Run: headless pygame with SDL's dummy video driver; simulated clock (each Clock.tick advances the game by its frame time, no real sleeping); random seed 0; keys injected as events and as key.get_pressed() state; no mouse input.
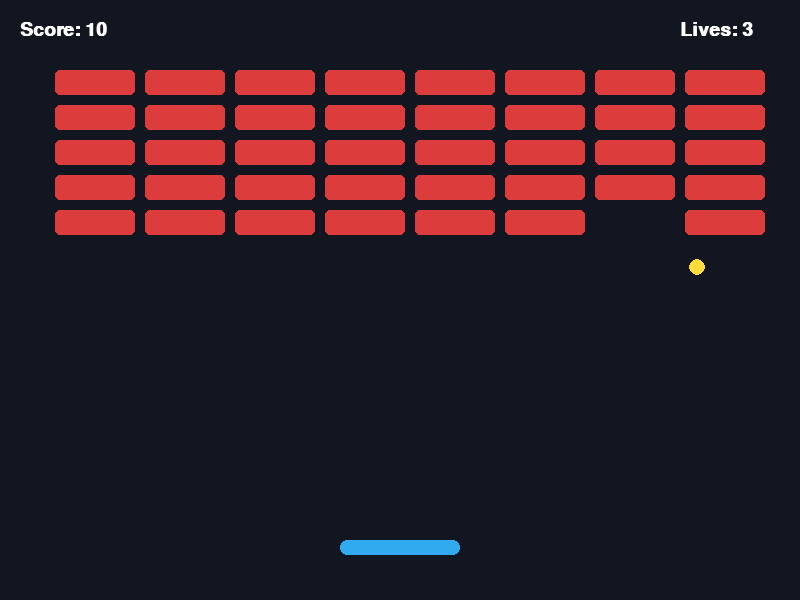
Frame 1 of 4 · flips 1–60 · no input
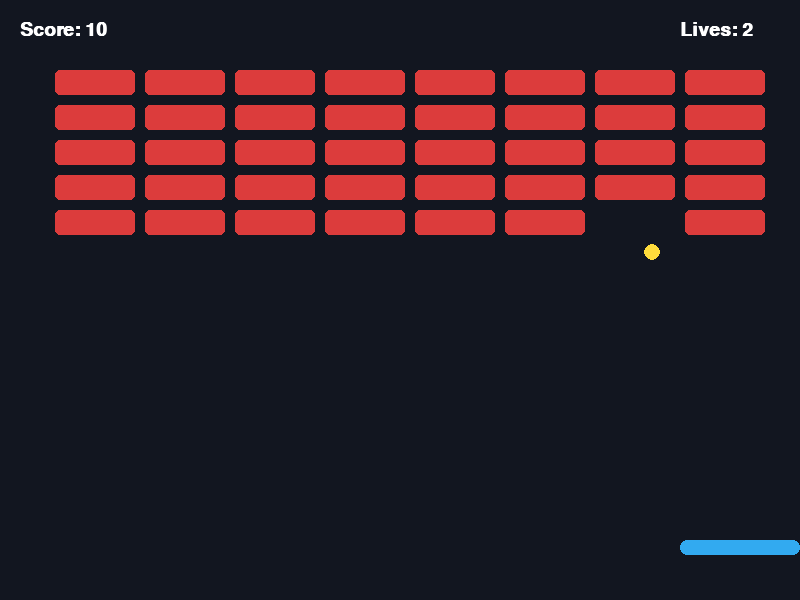
Frame 2 of 4 · flips 61–180 · tapped SPACE, RETURN · held RIGHT (→), D
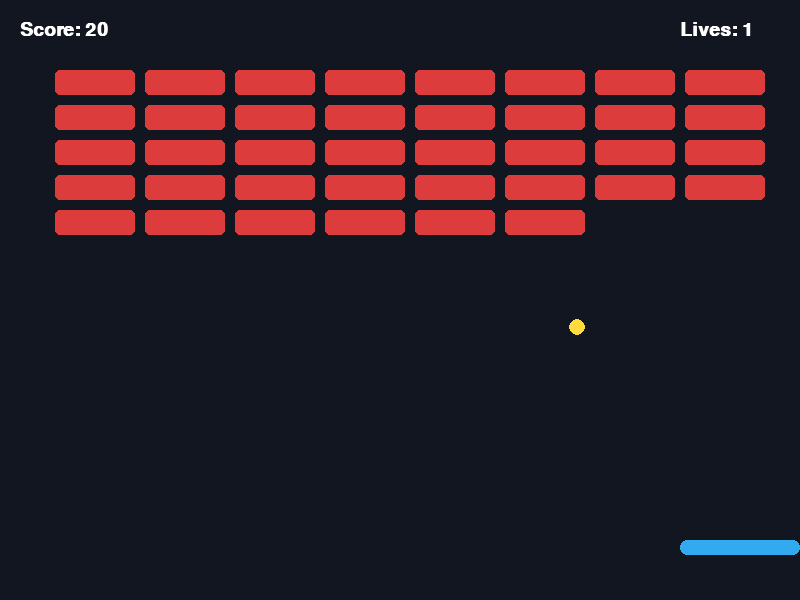
Frame 3 of 4 · flips 181–300 · held DOWN (↓), S
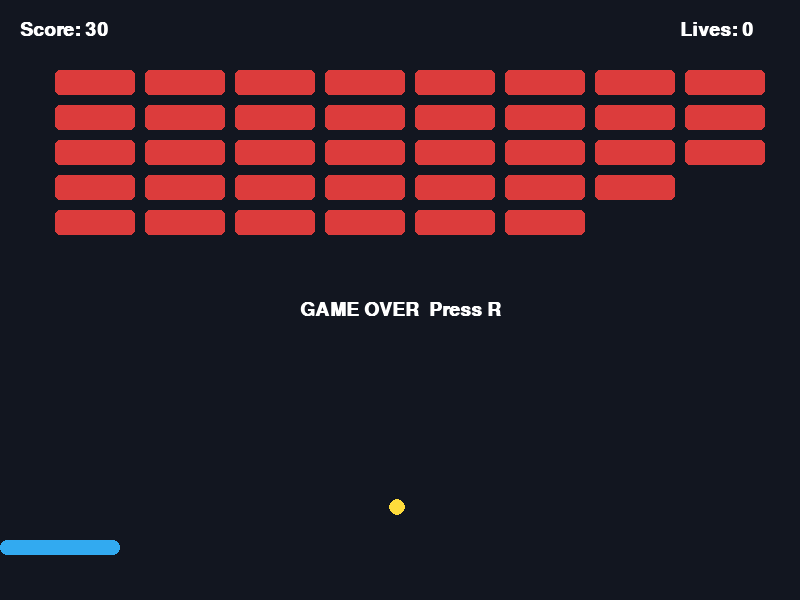
Frame 4 of 4 · flips 301–420 · held LEFT (←), A, UP (↑), W

The pygame program that drew these frames:

import pygame, random
pygame.init()

W,H=800,600
s=pygame.display.set_mode((W,H))
pygame.display.set_caption("Brick Breaker")
clock=pygame.time.Clock()
font=pygame.font.SysFont("Arial",28,True)

p=pygame.Rect(340,540,120,15)
b=pygame.Rect(390,500,15,15)
dx,dy=5,-5
score,lives=0,3
over=False

def make_bricks():
    return [pygame.Rect(55+x*90,70+y*35,80,25)
            for y in range(5) for x in range(8)]

bricks=make_bricks()

while True:
    for e in pygame.event.get():
        if e.type==pygame.QUIT: pygame.quit(); quit()
        if e.type==pygame.KEYDOWN and e.key==pygame.K_r and over:
            p.x,b.x,b.y=340,390,500
            dx,dy=5,-5
            score,lives,over=0,3,False
            bricks=make_bricks()

    if not over:
        k=pygame.key.get_pressed()
        p.x += (k[pygame.K_RIGHT]-k[pygame.K_LEFT])*8
        p.x=max(0,min(W-p.width,p.x))

        b.x+=dx; b.y+=dy

        if b.left<=0 or b.right>=W: dx=-dx
        if b.top<=0: dy=-dy

        if b.colliderect(p) and dy>0: dy=-dy

        for r in bricks[:]:
            if b.colliderect(r):
                bricks.remove(r)
                dy=-dy
                score+=10
                break

        if b.top>H:
            lives-=1
            b.x,b.y=390,500
            dx,dy=random.choice([-5,5]),-5
            if lives==0: over=True

        if not bricks: over=True

    s.fill((18,22,32))

    for r in bricks:
        pygame.draw.rect(s,(220,60,60),r,border_radius=5)

    pygame.draw.rect(s,(50,170,240),p,border_radius=7)
    pygame.draw.circle(s,(255,220,60),b.center,8)

    s.blit(font.render(f"Score: {score}",1,"white"),(20,20))
    s.blit(font.render(f"Lives: {lives}",1,"white"),(680,20))

    if over:
        msg="YOU WIN!" if not bricks else "GAME OVER"
        t=font.render(msg+"  Press R",1,"white")
        s.blit(t,(W//2-t.get_width()//2,300))

    pygame.display.flip()
    clock.tick(60)
